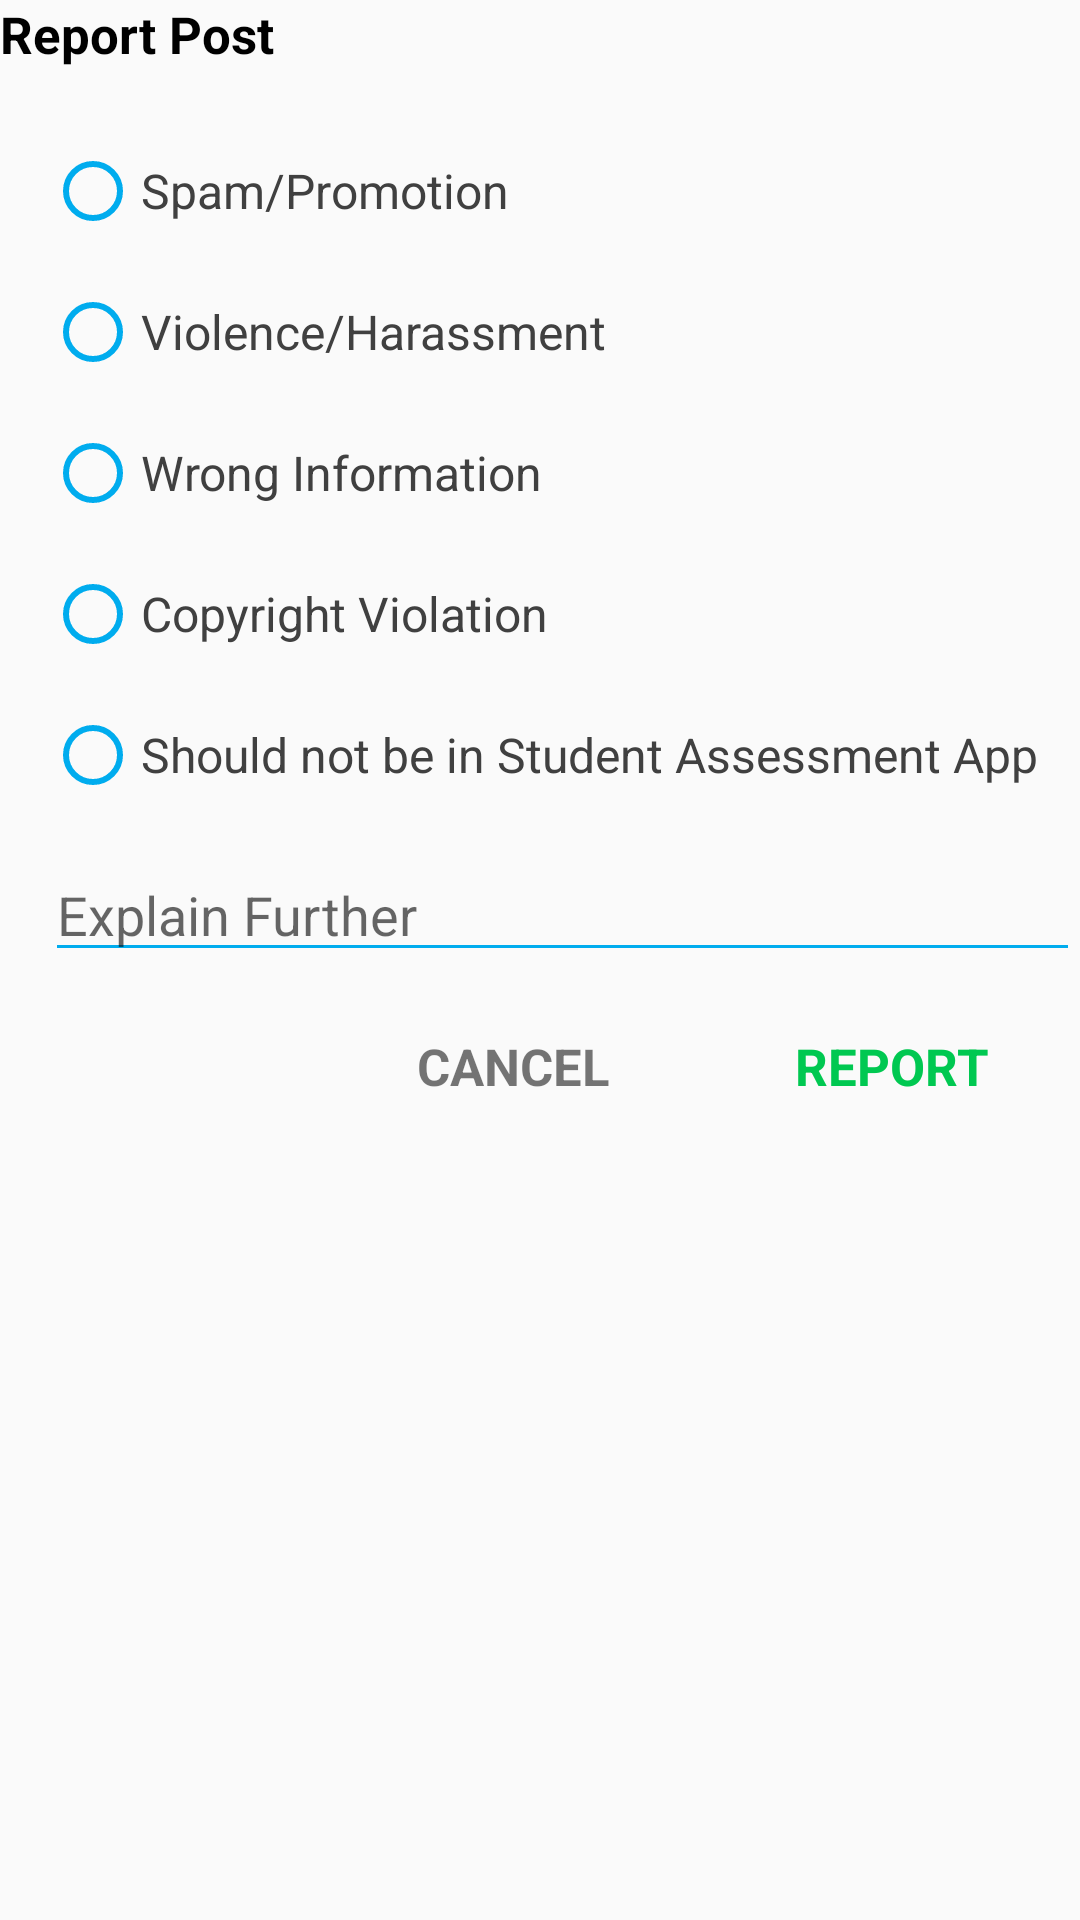

This screen was rendered from an Android layout file. Write that file and the resources it references.
<!-- AndroidManifest.xml: application theme AppTheme -->
<!-- res/layout/report_post_home.xml -->
<?xml version="1.0" encoding="utf-8"?>
<RelativeLayout xmlns:android="http://schemas.android.com/apk/res/android"
    xmlns:app="http://schemas.android.com/apk/res-auto"
    android:layout_width="match_parent"
    android:layout_height="match_parent"
    android:layout_margin="20dp"
    android:orientation="vertical">

    <TextView
        android:id="@+id/report_post"
        android:layout_width="match_parent"
        android:layout_height="wrap_content"
        android:layout_marginBottom="25dp"
        android:text="Report Post"
        android:textColor="@android:color/black"
        android:textSize="17sp"
        android:textStyle="bold" />

    <RadioGroup
        android:id="@+id/radiogroup"
        android:layout_width="match_parent"
        android:layout_height="wrap_content"
        android:layout_below="@+id/report_post"
        android:orientation="vertical">

        <RadioButton
            android:id="@+id/spamnpromotion"
            android:layout_width="match_parent"
            android:layout_height="wrap_content"
            android:layout_marginLeft="15dp"
            android:layout_marginBottom="15dp"
            android:backgroundTint="@color/colorPrimary"
            android:buttonTint="@color/colorPrimary"
            android:text="Spam/Promotion"
            android:textColor="@color/verydarkgrey"
            android:textSize="16sp" />

        <RadioButton
            android:id="@+id/violencenharassment"
            android:layout_width="match_parent"
            android:layout_height="wrap_content"
            android:layout_marginLeft="15dp"
            android:layout_marginBottom="15dp"
            android:backgroundTint="@color/colorPrimary"
            android:buttonTint="@color/colorPrimary"
            android:text="Violence/Harassment"
            android:textColor="@color/verydarkgrey"
            android:textSize="16sp" />

        <RadioButton
            android:id="@+id/wrong"
            android:layout_width="match_parent"
            android:layout_height="wrap_content"
            android:layout_marginLeft="15dp"
            android:layout_marginBottom="15dp"
            android:backgroundTint="@color/colorPrimary"
            android:buttonTint="@color/colorPrimary"
            android:text="Wrong Information"
            android:textColor="@color/verydarkgrey"
            android:textSize="16sp" />

        <RadioButton
            android:id="@+id/copyrightviolation"
            android:layout_width="match_parent"
            android:layout_height="wrap_content"
            android:layout_marginLeft="15dp"
            android:layout_marginBottom="15dp"
            android:backgroundTint="@color/colorPrimary"
            android:buttonTint="@color/colorPrimary"
            android:text="Copyright Violation"
            android:textColor="@color/verydarkgrey"
            android:textSize="16sp" />

        <RadioButton
            android:id="@+id/shouldnotbe"
            android:layout_width="match_parent"
            android:layout_height="wrap_content"
            android:layout_marginLeft="15dp"
            android:layout_marginBottom="15dp"
            android:backgroundTint="@color/colorPrimary"
            android:buttonTint="@color/colorPrimary"
            android:text="Should not be in Student Assessment App"
            android:textColor="@color/verydarkgrey"
            android:textSize="16sp" />
    </RadioGroup>

    <EditText
        android:id="@+id/et_explain"
        android:layout_width="match_parent"
        android:layout_height="wrap_content"
        android:layout_below="@+id/radiogroup"
        android:layout_marginLeft="15dp"
        android:hint="Explain Further"
        android:maxLines="2"
        app:backgroundTint="@color/colorPrimary" />

    <LinearLayout
        android:layout_width="match_parent"
        android:layout_height="wrap_content"
        android:layout_below="@+id/et_explain"
        android:layout_marginTop="20dp"
        android:orientation="horizontal">

        <TextView
            android:layout_width="0dp"
            android:layout_height="wrap_content"
            android:layout_weight="0.3" />

        <TextView
            android:id="@+id/tv_btn_cancel"
            android:layout_width="0dp"
            android:layout_height="wrap_content"
            android:layout_weight="0.35"
            android:background="?attr/selectableItemBackground"
            android:gravity="center_horizontal"
            android:text="CANCEL"
            android:textSize="17sp"
            android:textStyle="bold" />

        <TextView
            android:id="@+id/tv_btn_report"
            android:layout_width="0dp"
            android:layout_height="wrap_content"
            android:layout_weight="0.35"
            android:background="?attr/selectableItemBackground"
            android:gravity="center_horizontal"
            android:text="REPORT"
            android:textColor="@color/green"
            android:textSize="17sp"
            android:textStyle="bold" />
    </LinearLayout>


</RelativeLayout>
<!-- resources referenced by this layout -->
<resources>
  <color name="colorPrimary">#00acee</color>
  <color name="green">#00C851</color>
  <color name="verydarkgrey">#404040</color>
  <style name="AppTheme" parent="Theme.AppCompat.Light.NoActionBar">
          
          <item name="colorPrimary">@color/colorPrimary</item>
          <item name="colorPrimaryDark">@color/colorPrimaryDark</item>
          <item name="colorAccent">@color/colorAccent</item>
          <item name="android:windowTranslucentStatus">true</item>
          <item name="android:windowTranslucentNavigation">true</item>
      </style>
  <color name="colorPrimaryDark">#d1cfcf</color>
  <color name="colorAccent">#D81B60</color>
</resources>
